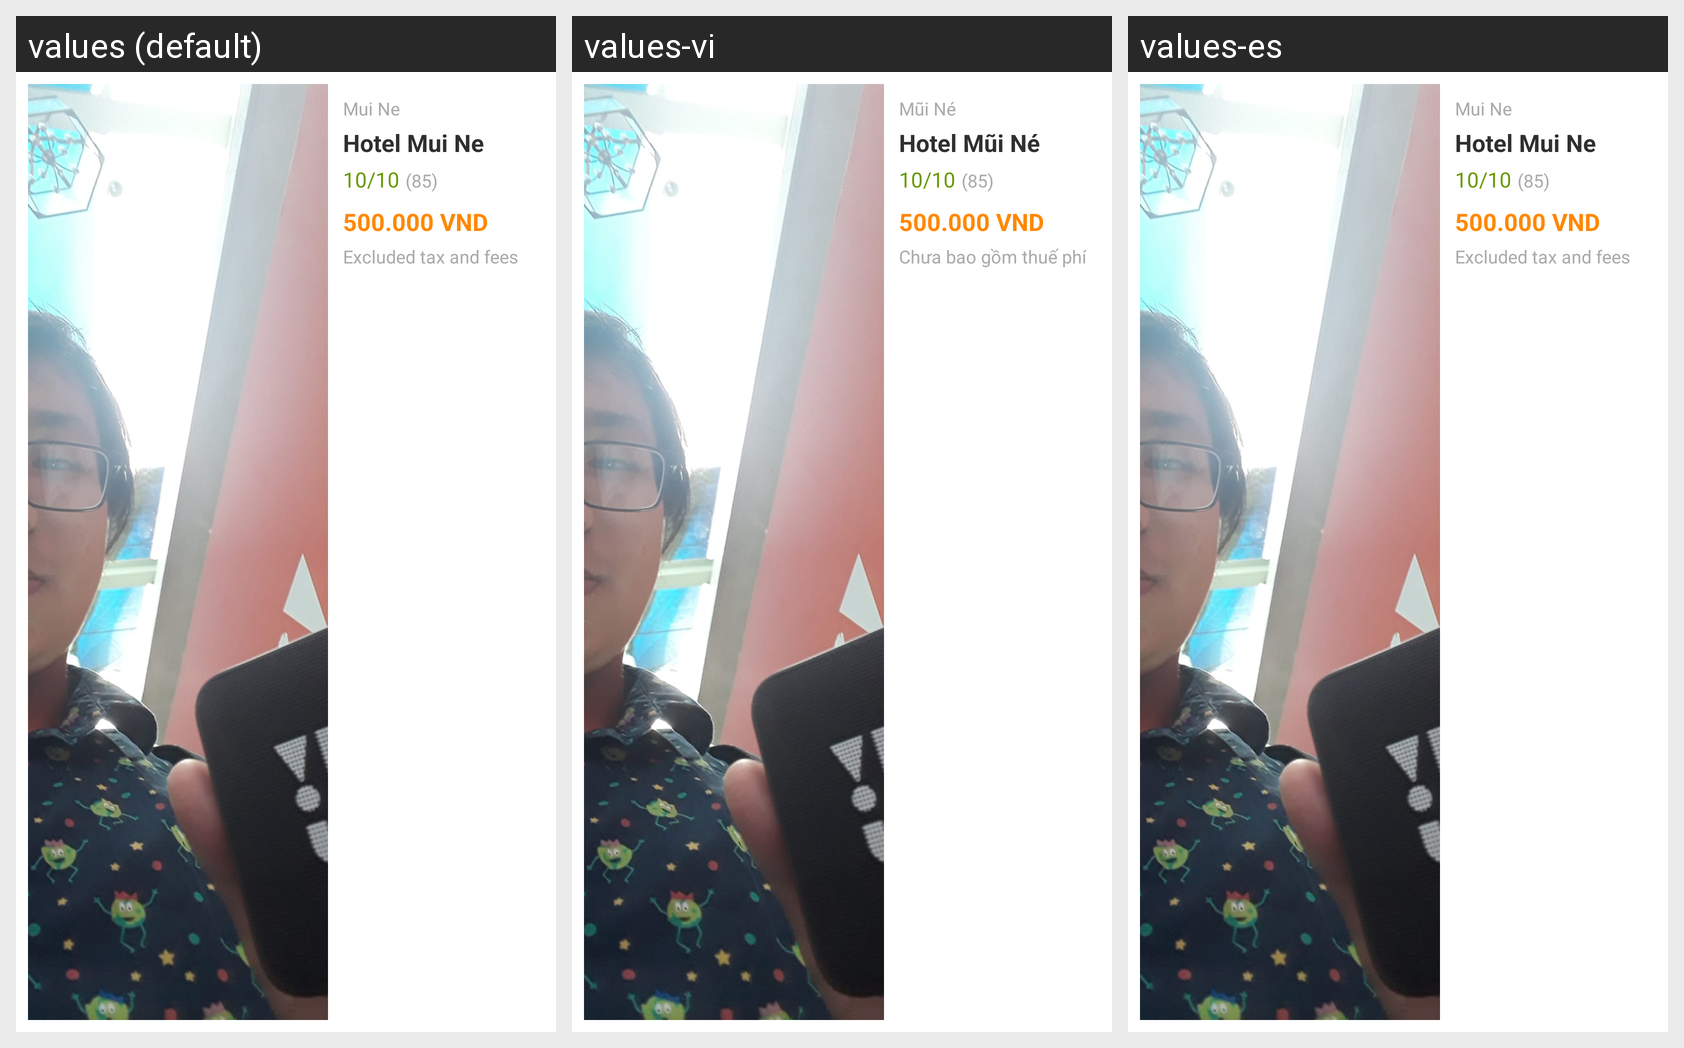

This grid shows one Android layout under several languages. Give, for every string resource on the screen, its name, the default text and each shown locale's text.
Android screen res/layout/hotel_item_horizontal.xml rendered under 3 locales, left to right: values (default), values-vi, values-es. Device: Nexus 5 (rendered at 1080×1920; each locale shown at half size, 540×960, under a caption strip naming it); theme Theme.Travewhere.
Strings drawn on this screen, with the default value and each locale's value (text and hints the layout hard-codes, and strings that could not be matched under every locale, appear in the picture but are not listed):

mui_ne
  values: Mui Ne
  values-vi: Mũi Né
  values-es: Mui Ne  [not translated; the default value is used]

hotel_mui_ne
  values: Hotel Mui Ne
  values-vi: Hotel Mũi Né
  values-es: Hotel Mui Ne  [not translated; the default value is used]

_10_10
  values: 10/10
  values-vi: 10/10  [not translated; the default value is used]
  values-es: 10/10  [not translated; the default value is used]

_85
  values: (85)
  values-vi: (85)  [not translated; the default value is used]
  values-es: (85)  [not translated; the default value is used]

_500_000_vnd
  values: 500.000 VND
  values-vi: 500.000 VND  [not translated; the default value is used]
  values-es: 500.000 VND  [not translated; the default value is used]

excluded_tax_and_fees
  values: Excluded tax and fees
  values-vi: Chưa bao gồm thuế phí
  values-es: Excluded tax and fees  [not translated; the default value is used]
